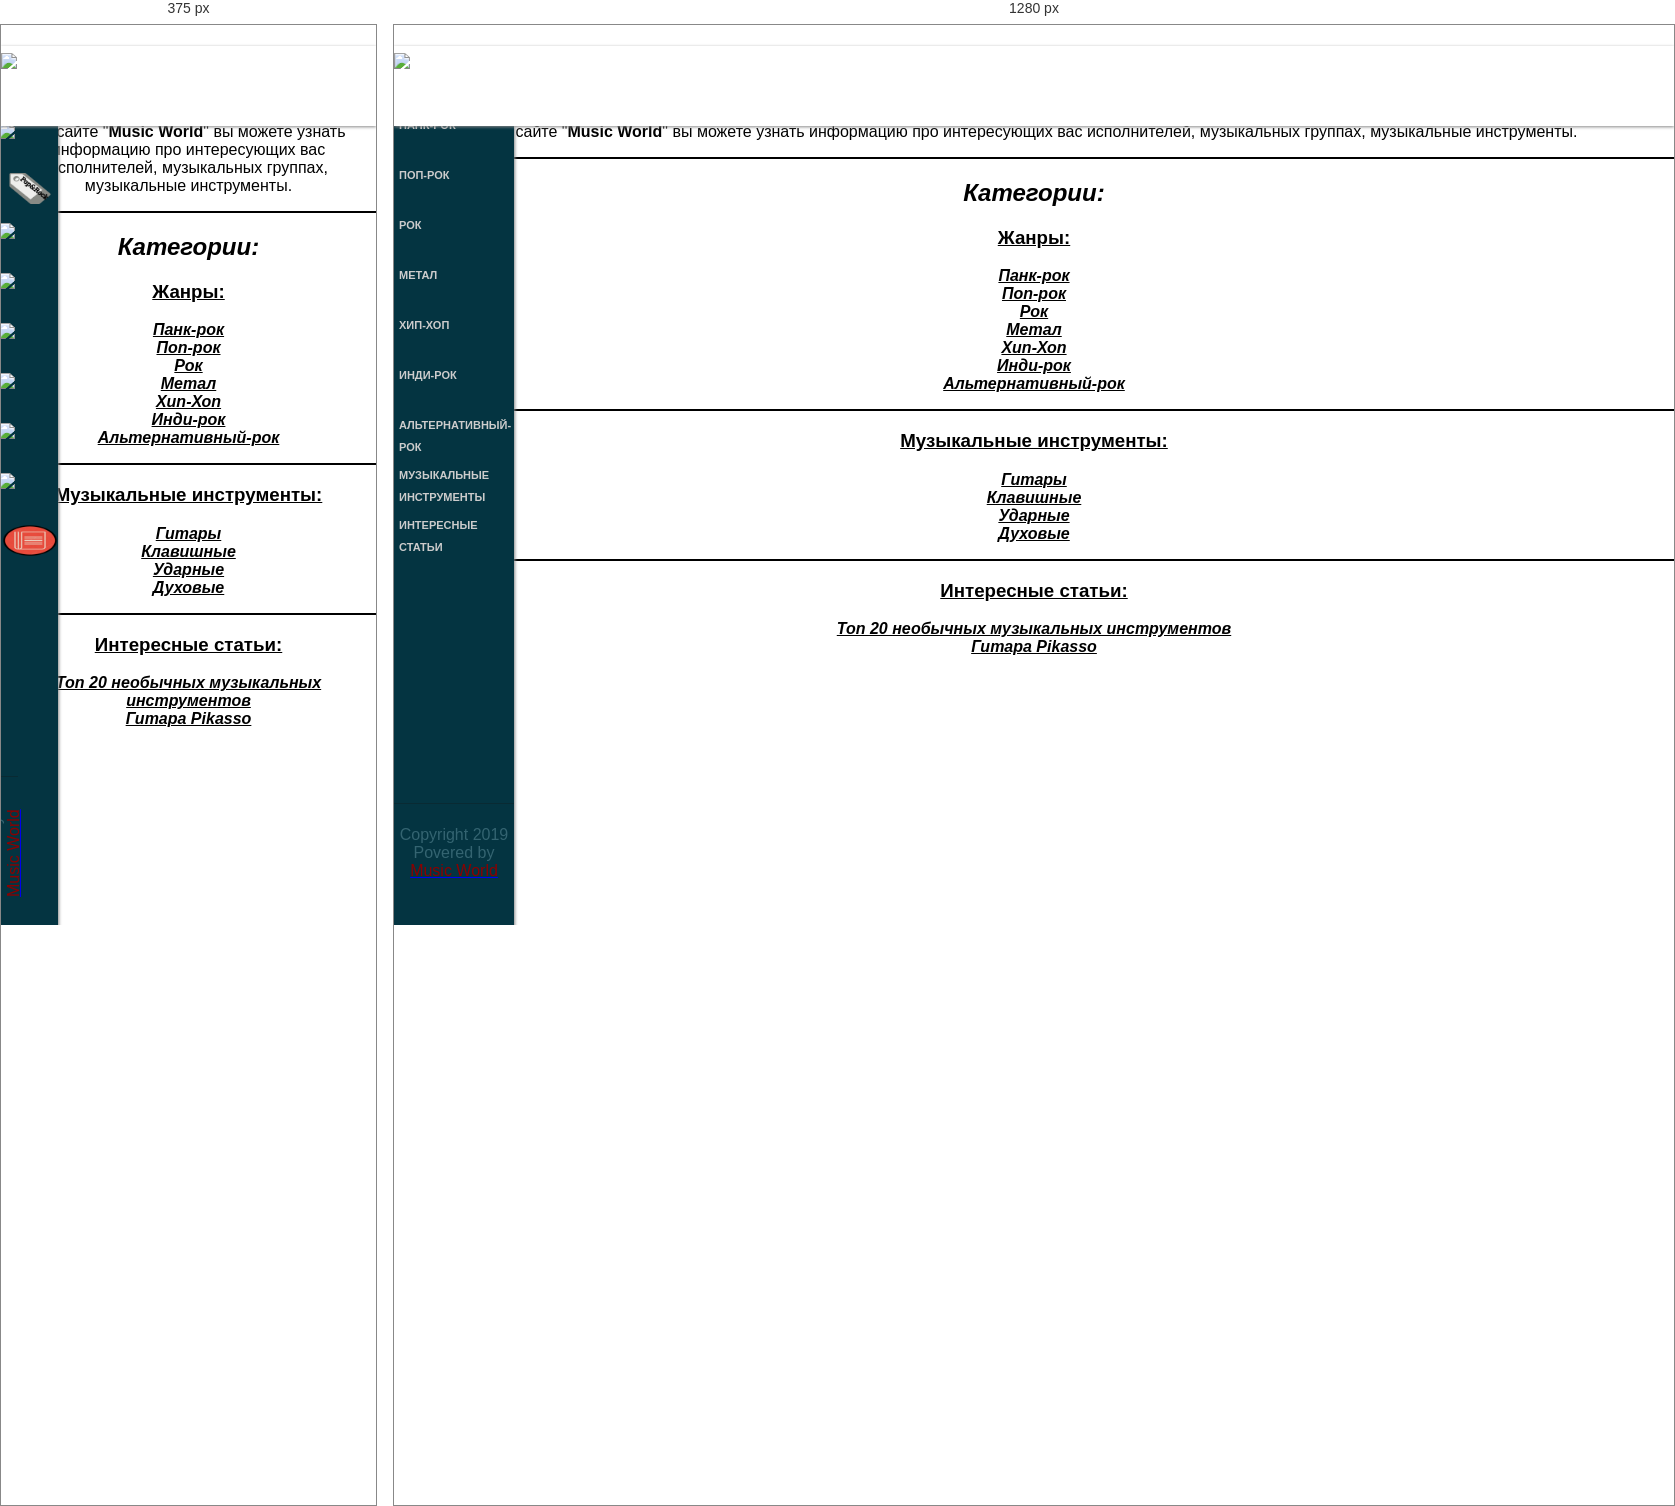
Rendered at 375 px and 1280 px, left to right.

<!-- file: index1.html -->
<!DOCTYPE html>
<html lang="ru">
<head>
    <meta charset="UTF-8">
    <meta name="viewport" content="width=device-width, initial-scale=1">
    <title>Music World</title>
    <link rel="stylesheet" href="https://stackpath.bootstrapcdn.com/bootstrap/4.1.3/css/bootstrap.min.css"
          integrity="sha384-MCw98/SFnGE8fJT3GXwEOngsV7Zt27NXFoaoApmYm81iuXoPkFOJwJ8ERdknLPMO" crossorigin="anonymous">
    <link rel="stylesheet" href="https://use.fontawesome.com/releases/v5.5.0/css/all.css"
          integrity="sha384-B4dIYHKNBt8Bc12p+WXckhzcICo0wtJAoU8YZTY5qE0Id1GSseTk6S+L3BlXeVIU" crossorigin="anonymous">
    <link href="https://fonts.googleapis.com/css?family=Indie+Flower" rel="stylesheet">
    <link rel="stylesheet" type="text/css" href="main1.css">
    <style>
        body
        li {
            list-style-type: none; /* Убираем маркеры */
        }
        ul {
            margin-left: 0; /* Отступ слева в браузере IE и Opera */
            padding-left: 0; /* Отступ слева в браузере Firefox, Safari, Chrome */
        }

    </style>
</head>
<body background="static-background.png">

    <header>
        <div class="head">
            <div class="ico"><a href="index1.html"><img src="menu_logs/logo.png" ></a> </div>
        </div>
    </header>

    <nav id="menuVertical">
        <ul>
            <li><a href="m-blog/punk-rock.html"><div class="img_n"><img src="menu_logs/punk_logo.png" ></div><span>Панк-Рок</span></a>
                <ul>
                    <li><a href="m-blog/sum_41.html">Sum-41</a></li>
                    <li><a href="m-blog/Blink-182.html">Blink-182</a></li>
                    <li><a href="m-blog/GreenDay.html">Green Day</a></li>
                </ul>
            </li>
            <li><a href="m-blog/pop-rock.html"><div class="img_n"><img src="menu_logs/pop_logo.png" ></div><span>Поп-Рок</span></a>
                <ul>
                    <li><a href="m-blog/NBHD.html">The Neighbourhood</a></li>
                    <li><a href="m-blog/Panic!%20At%20the%20Disco.html">Panic! At the Disco</a></li>
                </ul>
            </li>
            <li><a href="m-blog/rock.html"><div class="img_n"><img src="menu_logs/rock_logo.png" ></div><span>Рок</span></a>
                <ul>
                    <li><a href="#3-1">Main</a></li>
                    <li><a href="#3-2">Details</a></li>
                    <li><a href="#3-2">Details</a></li>
                </ul>
            </li>
            <li><a href="m-blog/metal.html"><div class="img_n"><img src="menu_logs/metal_logo.png" ></div><span>Метал</span></a>
                <ul>
                    <li><a href="#4-1">Main</a></li>
                    <li><a href="#4-2">Details</a></li>
                    <li><a href="#4-2">Details</a></li>
                </ul>
            </li>
            <li><a href="m-blog/rap.html"><div class="img_n"><img src="menu_logs/hip_logo.png" ></div><span>Хип-Хоп</span></a>
                <ul>
                    <li><a href="#4-1">Main</a></li>
                    <li><a href="#4-2">Details</a></li>

                </ul>
            </li>
            <li><a href="m-blog/indi-rock.html"><div class="img_n"><img src="menu_logs/indie_logo.png" ></div><span>Инди-рок</span></a>
                <ul>
                    <li><a href="#4-1">Main</a></li>
                    <li><a href="#4-2">Details</a></li>

                </ul>
            </li>
            <li><a href="m-blog/alternative-rock.html"><div class="img_n"><img src="menu_logs/alt_logo.png" ></div><span>Альтернативный-рок</span>
            </a>
                <ul>
                    <li><a href="#4-1">Main</a></li>
                    <li><a href="#4-2">Details</a></li>
                </ul>
            </li>
            <li><a href="#1"><div class="img_n"><img src="menu_logs/muz.png" ></div><span>Музыкальные <br> инструменты</span>
            </a>
                <ul>
                    <li><a href="m-blog/guitar.html">Гитара</a></li>
                    <li><a href="m-blog/piano.html">Клавишные</a></li>
                    <li><a href="m-blog/drums.html">Ударные</a></li>
                    <li><a href="m-blog/souls.html">Духовые</a></li>
                </ul>
            </li>
            <li><a href="#2"><div class="img_n"><img src="menu_logs/stat.png" ></div><span>Интересные статьи</span>
            </a>
                <ul>
                    <li><a href="m-blog/top-20.html">Топ необычных <br> инструментов</a></li>
                    <li><a href="m-blog/picasso_guitar.html">Гитара Пикассо</a></li>
                </ul>
            </li>
        </ul>
    </nav>
    <div class="menu">
        <div class="footer">Copyright 2019<br>
        Povered by <a href="#1"><font color="#8b0000">Music World</font></a>
        </div>
    </div>
    <div class="container-fluid main-container">
        <div class="main-container">
            <div class="row header-row py-3">
                <div class="col-12 text-center">
                    <h1>Music World</h1>
                </div>
                <div class="col-12 text-right">
                    <hr width="150px" color="black"/>
                </div>
            </div>
            <div class="row">
                <div class="col-12 text-right">
                    <p align="center"> На сайте "<strong>Music World</strong>" вы можете узнать информацию про интересующих
                        вас исполнителей, музыкальных группах, музыкальные инструменты. </p>
                </div>
                <div class="col-12 text-center">
                    <hr color="black"/>
                </div>
            </div>
            <div class="row ">
                <div class="col-12 text-center">
                    <h2 align="center"><i>Категории:<br/></i></h2>

                </div>
            </div>
        </div>
        <div class="container category-container">
            <div class="row">
                <div class="col-md-4 category-wrapper text-center">
                    <ul align="center"> <h3><ins> Жанры: </ins></h3>
                        <li><i><strong><a href="m-blog/punk-rock.html" style="color: black">Панк-рок                  </a></strong></i></li>
                        <li><i><strong><a href="m-blog/pop-rock.html" style="color: black">Поп-рок                          </a></strong></i></li>
                        <li><i><strong><a href="m-blog/rock.html" style="color: black">Рок                            </a></strong></i></li>
                        <li><i><strong><a href="m-blog/metal.html" style="color: black">Метал                         </a></strong></i></li>
                        <li><i><strong><a href="m-blog/rap.html" style="color: black">Хип-Хоп                  </a></strong></i></li>
                        <li><i><strong><a href="m-blog/indi-rock.html" style="color: black">Инди-рок                  </a></strong></i></li>
                        <li><i><strong><a href="m-blog/alternative-rock.html" style="color: black">Альтернативный-рок </a></strong></i></li>
                    </ul></div>
                <hr color="black"/>
                <div class="col-md-4 category-wrapper text-center">
                    <ul align="center">  <h3><ins> Музыкальные инструменты: </ins></h3>
                        <li><i><strong><a href="m-blog/guitar.html" style="color: black">Гитары   </a></strong></i></li>
                        <li><i><strong><a href="m-blog/piano.html" style="color: black">Клавишные </a></strong></i></li>
                        <li><i><strong><a href="m-blog/drums.html" style="color: black">Ударные   </a></strong></i></li>
                        <li><i><strong><a href="m-blog/souls.html" style="color: black">Духовые   </a></strong></i></li>
                    </ul></div>
                <hr color="black"/>
                <div class="col-md-4 category-wrapper text-center">
                    <ul align="center"> <h3><ins> Интересные статьи: </ins></h3>
                        <li><i><strong><a href="m-blog/top-20.html" style="color: black"> Топ 20 необычных музыкальных инструментов </a></strong></i></li>
                        <li><i><strong><a href="m-blog/picasso_guitar.html" style="color: black"> Гитара Pikasso </a></strong></i></li>
                        <li><i><strong><a href=""> </a></strong></i></li>
                        <li><i><strong><a href=""> </a></strong></i></li>
                    </ul></div>
            </div>
        </div>
    </div>
    </div>

    <script src="https://code.jquery.com/jquery-3.3.1.slim.min.js"
            integrity="sha384-q8i/X+965DzO0rT7abK41JStQIAqVgRVzpbzo5smXKp4YfRvH+8abtTE1Pi6jizo"
            crossorigin="anonymous"></script>
    <script src="https://cdnjs.cloudflare.com/ajax/libs/popper.js/1.14.3/umd/popper.min.js"
            integrity="sha384-ZMP7rVo3mIykV+2+9J3UJ46jBk0WLaUAdn689aCwoqbBJiSnjAK/l8WvCWPIPm49"
            crossorigin="anonymous"></script>
    <script src="https://stackpath.bootstrapcdn.com/bootstrap/4.1.3/js/bootstrap.min.js"
            integrity="sha384-ChfqqxuZUCnJSK3+MXmPNIyE6ZbWh2IMqE241rYiqJxyMiZ6OW/JmZQ5stwEULTy"
            crossorigin="anonymous"></script>
</body>
</html>

/* @media block from main1.css */
@media screen and (max-width: 1152px){
    .menu{
        width: 57px;
        transition: .3s;
    }

    #menuVertical ul li a{
        width: 57px;
        transition: .3s;
    }

    #menuVertical ul li{
        width: 57px;
    }

    #menuVertical ul li ul li a{
        left: -141px;
    }

    span{
        display: none;
    }

    .footer{
        transform: rotate(-90deg);
        left: -77px;
        border-right: 1px solid rgb(9,42,51);
        height: 24px;
        bottom: 77px;
        text-align: left;
        padding-left: 11px;
        padding-bottom: 25px;
        padding-top: 6px;
    }

    .img_n img{
        height: 35px;
        margin-left: -7px;
        margin-top: 9px;
    }
}

/* @media block from main1.css */
@media screen and (min-width: 1152px){
   .img_n img{
       display: none;
   }
}